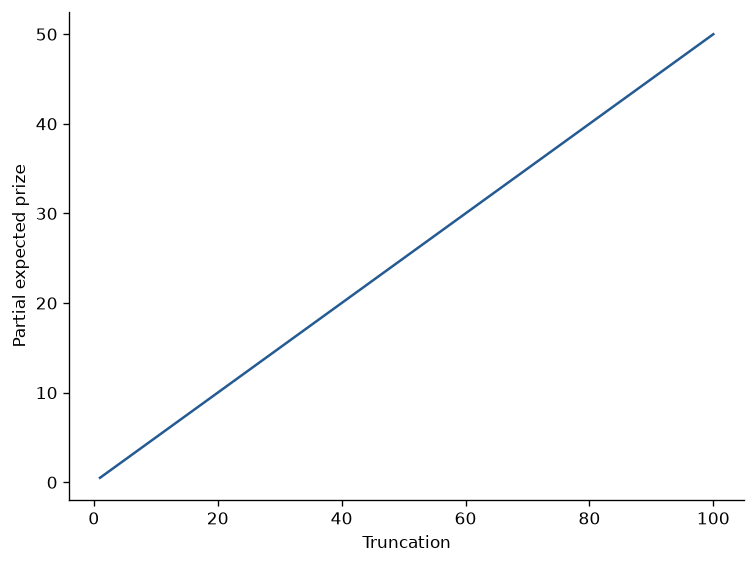

The file beside this chart, header and first rows:
truncation, partial_expected_prize, partial_expected_log_prize
1, 0.5, 0.0
2, 1.0, 0.1733
3, 1.5, 0.3466
4, 2.0, 0.4765
5, 2.5, 0.5632
6, 3.0, 0.6173
7, 3.5, 0.6498
8, 4.0, 0.6688
9, 4.5, 0.6796
10, 5.0, 0.6857
11, 5.5, 0.6891
12, 6.0, 0.6909
13, 6.5, 0.692
14, 7.0, 0.6925
15, 7.5, 0.6928
16, 8.0, 0.693
17, 8.5, 0.6931
18, 9.0, 0.6931
19, 9.5, 0.6931
20, 10.0, 0.6931
21, 10.5, 0.6931
22, 11.0, 0.6931
23, 11.5, 0.6931
24, 12.0, 0.6931
25, 12.5, 0.6931
26, 13.0, 0.6931
27, 13.5, 0.6931
28, 14.0, 0.6931
29, 14.5, 0.6931
30, 15.0, 0.6931
31, 15.5, 0.6931
32, 16.0, 0.6931
33, 16.5, 0.6931
34, 17.0, 0.6931
35, 17.5, 0.6931
36, 18.0, 0.6931
37, 18.5, 0.6931
38, 19.0, 0.6931
39, 19.5, 0.6931
40, 20.0, 0.6931
41, 20.5, 0.6931
42, 21.0, 0.6931
43, 21.5, 0.6931
44, 22.0, 0.6931
45, 22.5, 0.6931
46, 23.0, 0.6931
47, 23.5, 0.6931
48, 24.0, 0.6931
49, 24.5, 0.6931
50, 25.0, 0.6931
51, 25.5, 0.6931
52, 26.0, 0.6931
53, 26.5, 0.6931
54, 27.0, 0.6931
55, 27.5, 0.6931
56, 28.0, 0.6931
57, 28.5, 0.6931
58, 29.0, 0.6931
59, 29.5, 0.6931
60, 30.0, 0.6931
... 40 more rows
